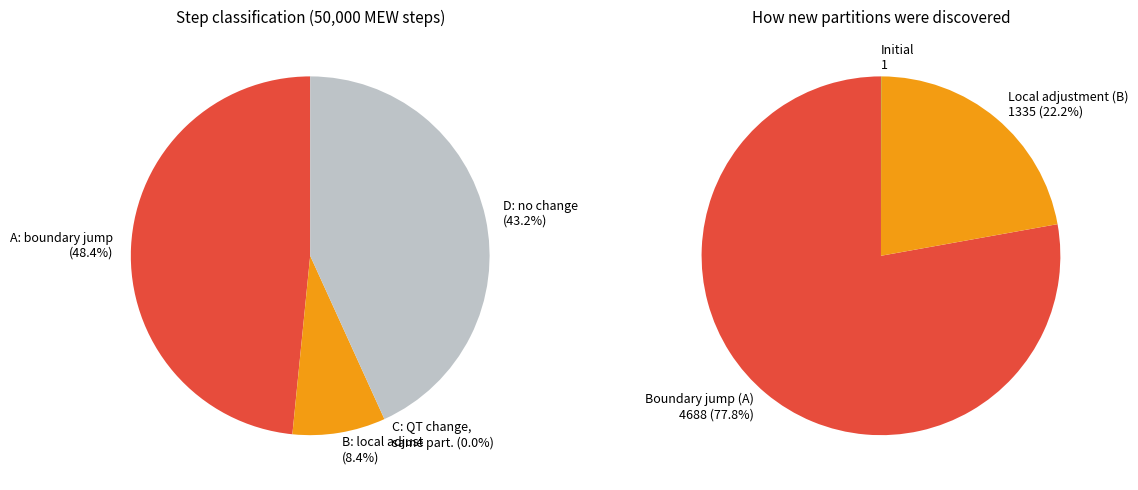

Here is the Python script that generated this plot: (Note: this script raises an exception after producing the figure.)
"""
Track quotient trees and partitions through MEW steps on 6x6 grid.

Classify each step:
  A) Quotient tree changed AND partition changed  (boundary jump)
  B) Quotient tree same   AND partition changed   (local adjustment via M)
  C) Quotient tree changed AND partition same      (boundary move, same partition)
  D) Quotient tree same   AND partition same       (no change)
"""

import numpy as np
import networkx as nx
import random
import matplotlib
matplotlib.use('Agg')
import matplotlib.pyplot as plt
from collections import defaultdict, Counter

random.seed(42)
np.random.seed(42)


# ═══════════════════════════════════════════════════════════════════════════════
# UTILITIES
# ═══════════════════════════════════════════════════════════════════════════════

def wilson_ust(G):
    nodes = list(G.nodes())
    in_tree = {nodes[0]}
    edges = set()
    for start in nodes[1:]:
        if start in in_tree:
            continue
        path = [start]
        current = start
        visited = {start: 0}
        while current not in in_tree:
            nbrs = list(G.neighbors(current))
            current = random.choice(nbrs)
            if current in visited:
                idx = visited[current]
                for nd in path[idx + 1:]:
                    del visited[nd]
                path = path[:idx + 1]
            else:
                visited[current] = len(path)
                path.append(current)
        for i in range(len(path) - 1):
            u, v = path[i], path[i + 1]
            edges.add((min(u, v), max(u, v)))
            in_tree.add(path[i])
    return edges


def sample_compatible(G, assignment, k):
    districts = defaultdict(list)
    for node, d in assignment.items():
        districts[d].append(node)
    tree = set()
    for d in range(k):
        sub = G.subgraph(districts[d])
        tree |= wilson_ust(sub)
    cross = defaultdict(list)
    for u, v in G.edges():
        du, dv = assignment[u], assignment[v]
        if du != dv:
            key = (min(du, dv), max(du, dv))
            cross[key].append((min(u, v), max(u, v)))
    Q = nx.Graph()
    Q.add_nodes_from(range(k))
    for (d1, d2) in cross:
        Q.add_edge(d1, d2)
    qtree = wilson_ust(Q)
    marked = set()
    for d1, d2 in qtree:
        key = (min(d1, d2), max(d1, d2))
        e = random.choice(cross[key])
        tree.add(e)
        marked.add(e)
    return tree, marked


def make_adj(edges, nodes):
    adj = {n: [] for n in nodes}
    for u, v in edges:
        adj[u].append(v)
        adj[v].append(u)
    return adj


def bfs_path(adj, u, v):
    parent = {u: None}
    queue = [u]
    i = 0
    while i < len(queue):
        nd = queue[i]; i += 1
        if nd == v:
            break
        for nbr in adj[nd]:
            if nbr not in parent:
                parent[nbr] = nd
                queue.append(nbr)
    path = []
    c = v
    while c is not None:
        path.append(c)
        c = parent.get(c)
    path.reverse()
    return path


def get_partition(T, M, nodes):
    forest = set(T) - set(M)
    adj = make_adj(forest, nodes)
    asn = {}
    did = 0
    visited = set()
    for s in sorted(nodes):
        if s in visited:
            continue
        stack = [s]
        visited.add(s)
        while stack:
            nd = stack.pop()
            asn[nd] = did
            for nbr in adj[nd]:
                if nbr not in visited:
                    visited.add(nbr)
                    stack.append(nbr)
        did += 1
    return asn


def partition_key(asn, nodes):
    groups = defaultdict(set)
    for n in sorted(nodes):
        groups[asn[n]].add(n)
    return frozenset(frozenset(s) for s in groups.values())


def quotient_tree_key(T, asn):
    return frozenset(e for e in T if asn[e[0]] != asn[e[1]])


def full_mew_step(T, M, all_e, nodes):
    non_tree = list(all_e - T)
    if not non_tree:
        return T, M
    e1 = random.choice(non_tree)
    adj = make_adj(T, nodes)
    path = bfs_path(adj, e1[0], e1[1])
    cycle = [(min(path[i], path[i + 1]), max(path[i], path[i + 1]))
             for i in range(len(path) - 1)]
    eligible = [e for e in cycle if e not in M]
    if not eligible:
        return T, M
    e2 = random.choice(eligible)
    T_new = (T | {e1}) - {e2}

    M_new = set(M)
    if M_new:
        m = random.choice(list(M_new))
        m_tuple = tuple(sorted(m))
        u = random.choice(list(m_tuple))
        adj_new = make_adj(T_new, nodes)
        nbrs = adj_new[u]
        if nbrs:
            v = random.choice(nbrs)
            M_new.discard(m)
            M_new.add((min(u, v), max(u, v)))

    return T_new, M_new


# ═══════════════════════════════════════════════════════════════════════════════
# RUN
# ═══════════════════════════════════════════════════════════════════════════════

N = 6
G = nx.grid_2d_graph(N, N)
G = nx.convert_node_labels_to_integers(G)
n = G.number_of_nodes()
k = 4

init_asn = {}
half = N // 2
for nd in range(n):
    r, c = nd // N, nd % N
    init_asn[nd] = (0 if r < half else 2) + (0 if c < half else 1)

all_e = set((min(u, v), max(u, v)) for u, v in G.edges())
nodes = set(range(n))

T, M = sample_compatible(G, init_asn, k)
asn = get_partition(T, M, nodes)
prev_qt = quotient_tree_key(T, asn)
prev_pk = partition_key(asn, nodes)

num_steps = 50000

# Counters for the four cases
case_A = 0  # QT changed, partition changed  (boundary jump)
case_B = 0  # QT same,    partition changed  (local adjustment)
case_C = 0  # QT changed, partition same     (boundary move, same partition)
case_D = 0  # QT same,    partition same     (no change)

# Track unique partitions discovered by each case
partitions_from_A = set()
partitions_from_B = set()

# Track new partitions (first time seen)
all_seen_partitions = {prev_pk}
new_from_A = 0
new_from_B = 0
new_from_D = 0  # should be 0

for step in range(num_steps):
    T, M = full_mew_step(T, M, all_e, nodes)
    asn = get_partition(T, M, nodes)

    qt = quotient_tree_key(T, asn)
    pk = partition_key(asn, nodes)

    qt_changed = (qt != prev_qt)
    pk_changed = (pk != prev_pk)
    is_new = pk not in all_seen_partitions

    if qt_changed and pk_changed:
        case_A += 1
        partitions_from_A.add(pk)
        if is_new:
            new_from_A += 1
    elif not qt_changed and pk_changed:
        case_B += 1
        partitions_from_B.add(pk)
        if is_new:
            new_from_B += 1
    elif qt_changed and not pk_changed:
        case_C += 1
    else:
        case_D += 1

    all_seen_partitions.add(pk)
    prev_qt = qt
    prev_pk = pk


# ═══════════════════════════════════════════════════════════════════════════════
# RESULTS
# ═══════════════════════════════════════════════════════════════════════════════

total = case_A + case_B + case_C + case_D
total_partitions = len(all_seen_partitions)

print("=" * 75)
print(f"6x6 grid, k=4, {num_steps} MEW steps (cycle + marked edge)")
print("=" * 75)
print()
print("STEP CLASSIFICATION")
print("-" * 75)
print(f"{'Case':>5}  {'QT':>10}  {'Partition':>10}  {'Count':>8}  {'%':>8}  {'Description'}")
print("-" * 75)
print(f"{'A':>5}  {'changed':>10}  {'changed':>10}  {case_A:>8}  {case_A/total*100:>7.1f}%  boundary jump")
print(f"{'B':>5}  {'same':>10}  {'changed':>10}  {case_B:>8}  {case_B/total*100:>7.1f}%  local adjustment (M)")
print(f"{'C':>5}  {'changed':>10}  {'same':>10}  {case_C:>8}  {case_C/total*100:>7.1f}%  boundary move, same partition")
print(f"{'D':>5}  {'same':>10}  {'same':>10}  {case_D:>8}  {case_D/total*100:>7.1f}%  no change")
print("-" * 75)
print(f"{'Total':>5}  {'':>10}  {'':>10}  {total:>8}  {'100.0':>7}%")
print()

print("PARTITION DISCOVERY")
print("-" * 75)
print(f"Total distinct partitions discovered: {total_partitions}")
print(f"  New partitions from A (boundary jump):      {new_from_A} ({new_from_A/max(total_partitions,1)*100:.1f}%)")
print(f"  New partitions from B (local adjustment):   {new_from_B} ({new_from_B/max(total_partitions,1)*100:.1f}%)")
print(f"  Initial partition:                           1")
print()
print(f"Unique partitions ever visited via A: {len(partitions_from_A)}")
print(f"Unique partitions ever visited via B: {len(partitions_from_B)}")
print(f"Overlap (visited via both A and B):   {len(partitions_from_A & partitions_from_B)}")
print()

# Partition changes that are "useful" vs "wasted"
total_changes = case_A + case_B
print("AMONG STEPS THAT CHANGE THE PARTITION:")
print("-" * 75)
if total_changes > 0:
    print(f"  Via boundary jump (A):     {case_A:>8}  ({case_A/total_changes*100:.1f}% of changes)")
    print(f"  Via local adjustment (B):  {case_B:>8}  ({case_B/total_changes*100:.1f}% of changes)")
print()

total_no_change = case_C + case_D
print("AMONG STEPS THAT DO NOT CHANGE THE PARTITION:")
print("-" * 75)
if total_no_change > 0:
    print(f"  QT changed but same partition (C):  {case_C:>8}  ({case_C/total_no_change*100:.1f}% of non-changes)")
    print(f"  Nothing changed (D):                {case_D:>8}  ({case_D/total_no_change*100:.1f}% of non-changes)")

print()
print("=" * 75)

# ═══════════════════════════════════════════════════════════════════════════════
# PLOT
# ═══════════════════════════════════════════════════════════════════════════════

fig, axes = plt.subplots(1, 2, figsize=(12, 5))

# Plot 1: Step classification pie chart
labels = [
    f'A: boundary jump\n({case_A/total*100:.1f}%)',
    f'B: local adjust\n({case_B/total*100:.1f}%)',
    f'C: QT change,\nsame part. ({case_C/total*100:.1f}%)',
    f'D: no change\n({case_D/total*100:.1f}%)',
]
sizes = [case_A, case_B, case_C, case_D]
colors = ['#e74c3c', '#f39c12', '#3498db', '#bdc3c7']
axes[0].pie(sizes, labels=labels, colors=colors, startangle=90,
            textprops={'fontsize': 9})
axes[0].set_title('Step classification (50,000 MEW steps)', fontsize=11)

# Plot 2: Partition discovery source
labels2 = [
    f'Boundary jump (A)\n{new_from_A} ({new_from_A/max(total_partitions,1)*100:.1f}%)',
    f'Local adjustment (B)\n{new_from_B} ({new_from_B/max(total_partitions,1)*100:.1f}%)',
    f'Initial\n1',
]
sizes2 = [new_from_A, new_from_B, 1]
colors2 = ['#e74c3c', '#f39c12', '#2ecc71']
axes[1].pie(sizes2, labels=labels2, colors=colors2, startangle=90,
            textprops={'fontsize': 9})
axes[1].set_title('How new partitions were discovered', fontsize=11)

plt.tight_layout()
plt.savefig('plots/mew/step_classification.png', dpi=150, bbox_inches='tight')
print("Plot saved to plots/mew/step_classification.png")
